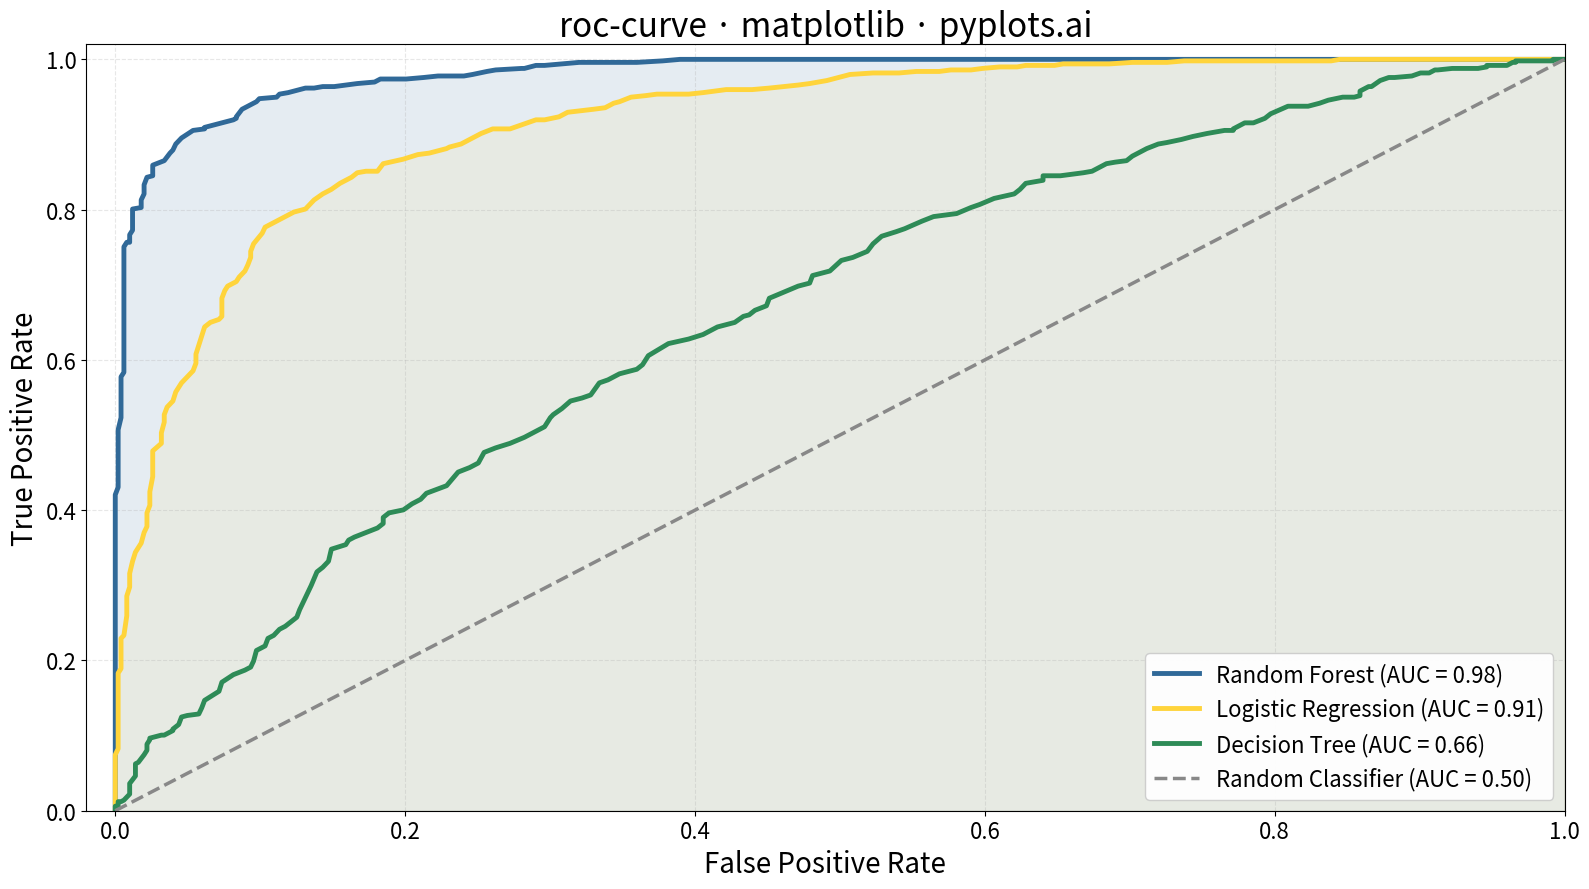

Reproduce this figure in Python.
"""pyplots.ai
roc-curve: ROC Curve with AUC
Library: matplotlib | Python 3.13
Quality: pending | Created: 2025-12-26
"""

import matplotlib.pyplot as plt
import numpy as np


# Generate synthetic classification data for ROC curve
np.random.seed(42)

# Simulate three models with different performances
n_samples = 1000

# Ground truth labels
y_true = np.random.binomial(1, 0.5, n_samples)

# Model 1: Excellent classifier (AUC ~ 0.94)
y_scores_model1 = y_true * np.random.beta(5, 2, n_samples) + (1 - y_true) * np.random.beta(2, 6, n_samples)

# Model 2: Good classifier (AUC ~ 0.82)
y_scores_model2 = y_true * np.random.beta(4, 2, n_samples) + (1 - y_true) * np.random.beta(2, 4, n_samples)

# Model 3: Fair classifier (AUC ~ 0.68)
y_scores_model3 = y_true * np.random.beta(2.5, 2, n_samples) + (1 - y_true) * np.random.beta(2, 2.5, n_samples)


# Compute ROC curve from threshold sweeping
def compute_roc(y_true, y_scores, n_thresholds=200):
    thresholds = np.linspace(0, 1, n_thresholds)
    tpr_list = []
    fpr_list = []

    for thresh in thresholds:
        y_pred = (y_scores >= thresh).astype(int)
        tp = np.sum((y_pred == 1) & (y_true == 1))
        fp = np.sum((y_pred == 1) & (y_true == 0))
        fn = np.sum((y_pred == 0) & (y_true == 1))
        tn = np.sum((y_pred == 0) & (y_true == 0))

        tpr = tp / (tp + fn) if (tp + fn) > 0 else 0
        fpr = fp / (fp + tn) if (fp + tn) > 0 else 0
        tpr_list.append(tpr)
        fpr_list.append(fpr)

    return np.array(fpr_list), np.array(tpr_list)


def compute_auc(fpr, tpr):
    # Sort by FPR for proper integration
    sorted_indices = np.argsort(fpr)
    fpr_sorted = fpr[sorted_indices]
    tpr_sorted = tpr[sorted_indices]
    return np.trapezoid(tpr_sorted, fpr_sorted)


# Compute ROC curves for all models
fpr1, tpr1 = compute_roc(y_true, y_scores_model1)
auc1 = compute_auc(fpr1, tpr1)

fpr2, tpr2 = compute_roc(y_true, y_scores_model2)
auc2 = compute_auc(fpr2, tpr2)

fpr3, tpr3 = compute_roc(y_true, y_scores_model3)
auc3 = compute_auc(fpr3, tpr3)

# Create figure (16:9 landscape format)
fig, ax = plt.subplots(figsize=(16, 9))

# Plot ROC curves - using Python colors and accessible palette
ax.plot(fpr1, tpr1, color="#306998", linewidth=3.5, label=f"Random Forest (AUC = {auc1:.2f})")
ax.plot(fpr2, tpr2, color="#FFD43B", linewidth=3.5, label=f"Logistic Regression (AUC = {auc2:.2f})")
ax.plot(fpr3, tpr3, color="#2E8B57", linewidth=3.5, label=f"Decision Tree (AUC = {auc3:.2f})")

# Diagonal reference line (random classifier)
ax.plot([0, 1], [0, 1], color="#888888", linewidth=2.5, linestyle="--", label="Random Classifier (AUC = 0.50)")

# Fill area under curves for visual emphasis
ax.fill_between(fpr1, tpr1, alpha=0.12, color="#306998")
ax.fill_between(fpr2, tpr2, alpha=0.08, color="#FFD43B")

# Styling
ax.set_xlabel("False Positive Rate", fontsize=20)
ax.set_ylabel("True Positive Rate", fontsize=20)
ax.set_title("roc-curve · matplotlib · pyplots.ai", fontsize=24)
ax.tick_params(axis="both", labelsize=16)
ax.set_xlim([-0.02, 1.0])
ax.set_ylim([0.0, 1.02])
ax.grid(True, alpha=0.3, linestyle="--")
ax.legend(loc="lower right", fontsize=16, framealpha=0.95)

plt.tight_layout()
plt.savefig("plot.png", dpi=300, bbox_inches="tight")
